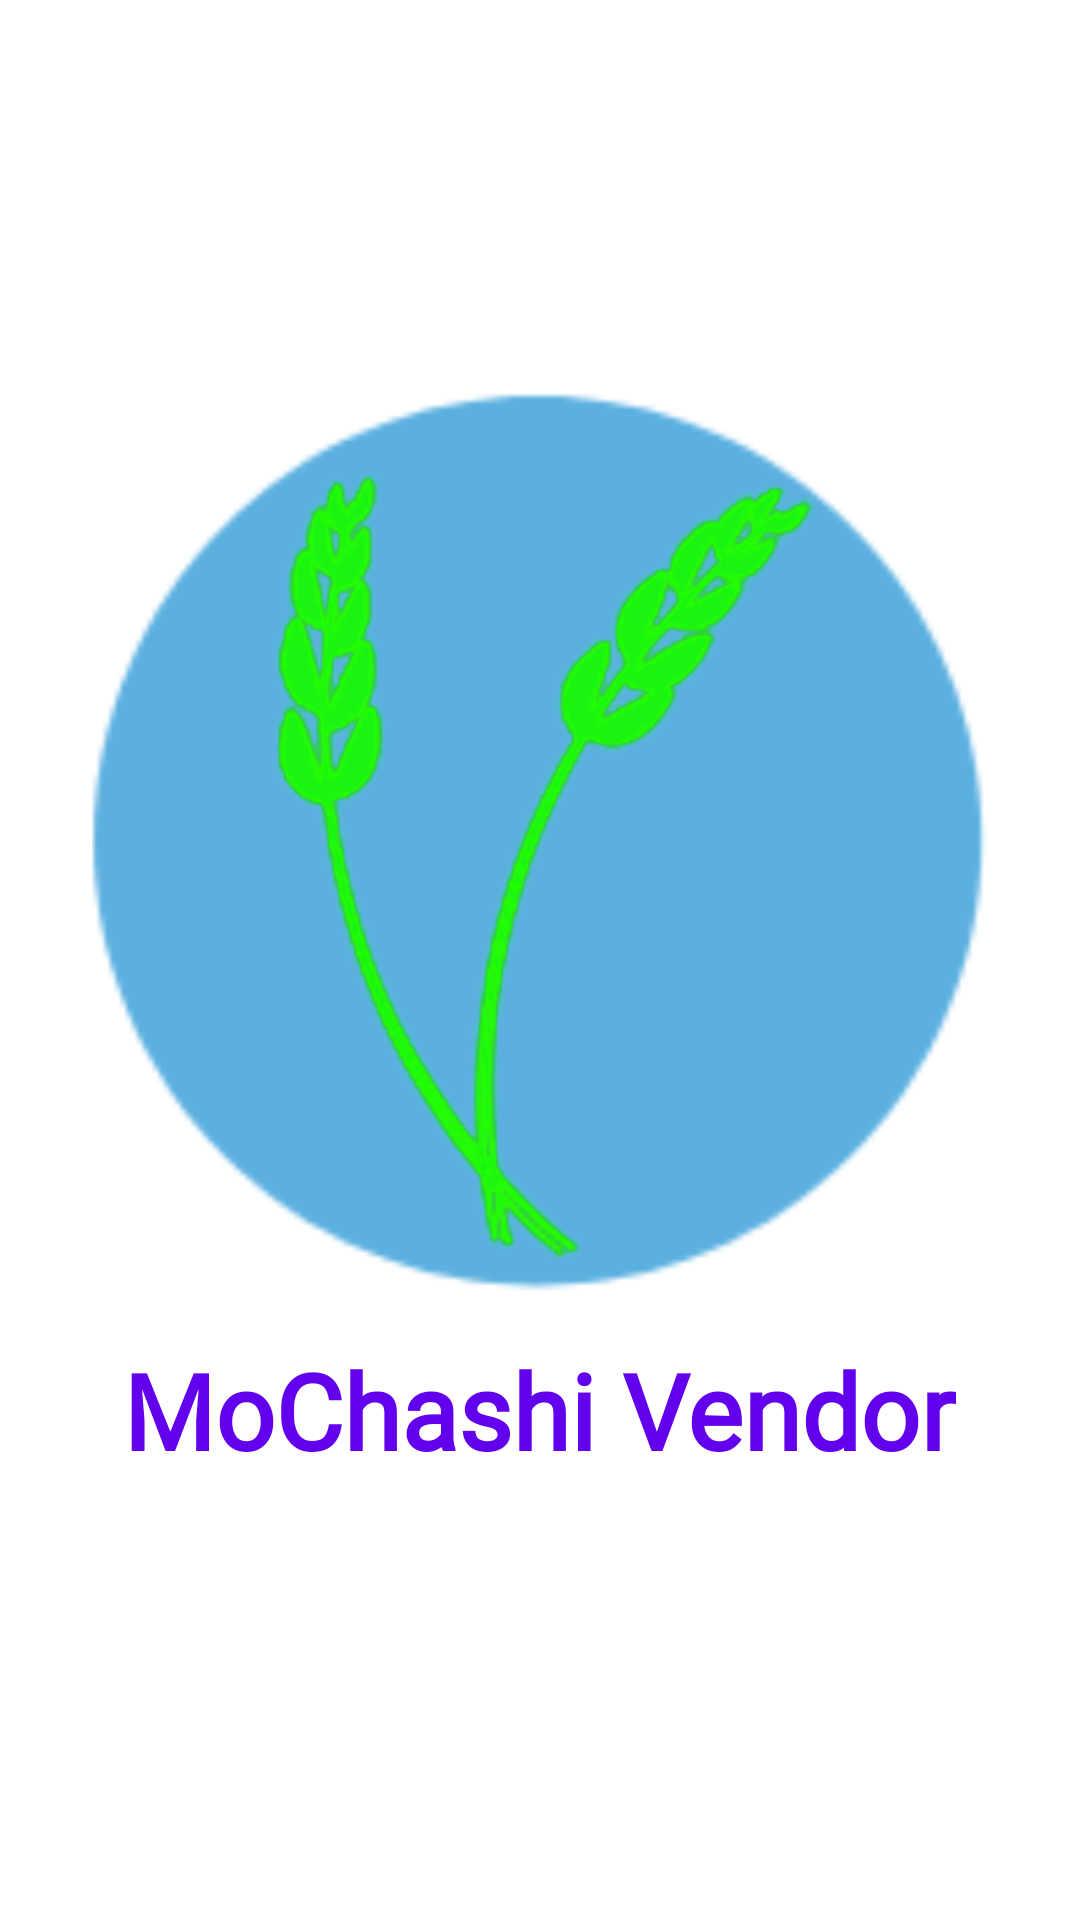

Produce the Android XML layout that renders to this screen, including the resource entries it uses.
<!-- AndroidManifest.xml: application theme AppTheme -->
<!-- res/layout/activity_splash.xml -->
<?xml version="1.0" encoding="utf-8"?>
<LinearLayout xmlns:android="http://schemas.android.com/apk/res/android"
    xmlns:app="http://schemas.android.com/apk/res-auto"
    xmlns:tools="http://schemas.android.com/tools"
    android:layout_width="match_parent"
    android:layout_height="match_parent"
    android:gravity="center"
    android:orientation="vertical"
    tools:context=".genericmodule.SplashActivity">

    <ImageView
        android:layout_width="300dp"
        android:layout_height="300dp"
        app:layout_constraintBottom_toBottomOf="parent"
        app:layout_constraintEnd_toEndOf="parent"
        app:layout_constraintStart_toStartOf="parent"
        app:layout_constraintTop_toTopOf="parent"
        app:srcCompat="@drawable/logoo" />

    <TextView
        android:id="@+id/textView"
        android:layout_width="wrap_content"
        android:layout_height="wrap_content"
        android:layout_margin="16dp"
        android:fontFamily="@font/architects_daughter"
        android:text="MoChashi Vendor"
        android:textColor="@color/colorPrimary"
        android:textStyle="bold"
        android:textSize="35sp" />

</LinearLayout>
<!-- resources referenced by this layout -->
<resources>
  <!-- drawable logoo: png bitmap (drawable, 90892 bytes) -->
  <style name="AppTheme" parent="Theme.MaterialComponents.DayNight.NoActionBar">
          
          <item name="colorPrimary">@color/colorPrimary</item>
          <item name="colorPrimaryDark">@color/colorPrimary</item>
          <item name="colorAccent">@color/colorAccent</item>
          <item name="android:windowAnimationStyle">@style/CustomActivityAnimation</item>
      </style>
  <style name="CustomActivityAnimation" parent="@android:style/Animation.Activity">
          <item name="android:activityOpenEnterAnimation">@anim/slide_in_right</item>
          <item name="android:activityOpenExitAnimation">@anim/slide_out_left</item>
          <item name="android:activityCloseEnterAnimation">@anim/slide_in_left</item>
          <item name="android:activityCloseExitAnimation">@anim/slide_out_right</item>
      </style>
  <!-- not gathered from this repository: default colours our renderer supplied (Android Studio template values) -->
  <color name="colorPrimary">#FF6200EE</color>
  <color name="colorAccent">#FF03DAC5</color>
</resources>
